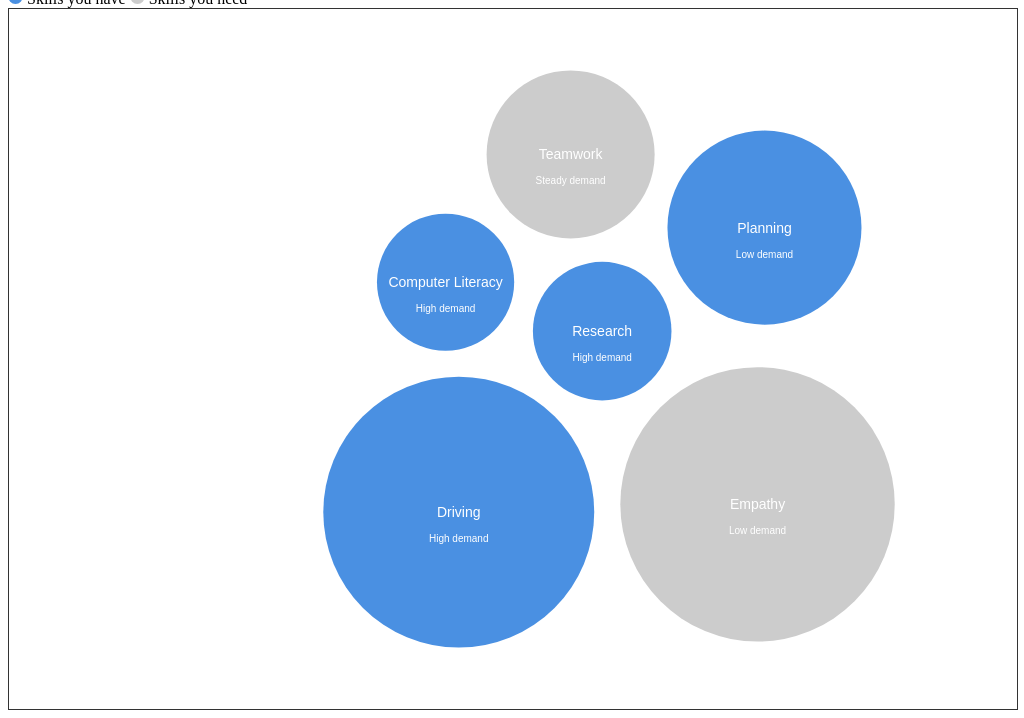
D3 v3 page, settled after 480 driven frames (8 s of simulated time); the page loaded 1 data file(s).


 var width = 1200, 
    height = 700;
    //color    = d3.scale.category20c(); //color category

// SKILLS HAVE

var bubble = d3.layout.pack()
    .sort(null)
    .size([width, height])
    .padding(30);


var svg = d3.select("#skills-viz")
    .append("svg")
    .attr("width", width)
    .attr("height", height)
    .attr("class", "bubble");


d3.csv("data/bubble-skills.csv", function(error, data){

      //convert numerical values from strings to numbers
      data = data.map(function(d){ d.value = +d["Level"]; return d; });
      var nodes = bubble.nodes({children:data}).filter(function(d) { return !d.children; });

      //setup the chart
      var bubbles = svg.append("g")
          .attr("transform", "translate(0,0)")
          .selectAll(".bubble")
          .data(nodes)
          .enter();

      //create the bubbles
      bubbles.append("circle")
          .attr("r", function(d){ return d.r; })
          .attr("cx", function(d){ return d.x; })
          .attr("cy", function(d){ return d.y; })
          .style("fill", function(d) { 
            if(d["Type"]=="Baseline") return "#cccccc"; 
            else return "#4A90E2"; 
            //return color(d.value); 
          });

      //format the text for each bubble
      bubbles.append("text")
          .attr("x", function(d){ return d.x; })
          .attr("y", function(d){ return d.y + 5; })
          .attr("text-anchor", "middle")
          .text(function(d){ return d["Skill"]; })
          .style({
              "fill":"white", 
              "font-family":"sans-serif",
              "font-size": "14px"
          });


      bubbles.append("text")
          .attr("x", function(d){ return d.x; })
          .attr("y", function(d){ return d.y + 30; })
          .attr("text-anchor", "middle")
          .text(function(d){ return d["Demand"]; })
          .style({
              "fill":"white", 
              "font-family":"sans-serif",
              "font-size": "10px"
          });



  })





### data: data/bubble-skills.csv
Type, Skill, Level, Demand
Specialized, Research, 102, High demand
BaselineCreativity, 130, Low demand
Specialized, Planning, 200, Low demand
Baseline, Teamwork, 150, Steady demand
Specialized, Computer Literacy, 100, High demand
Specialized, Driving, 390, High demand
Baseline, Empathy, 400, Low demand